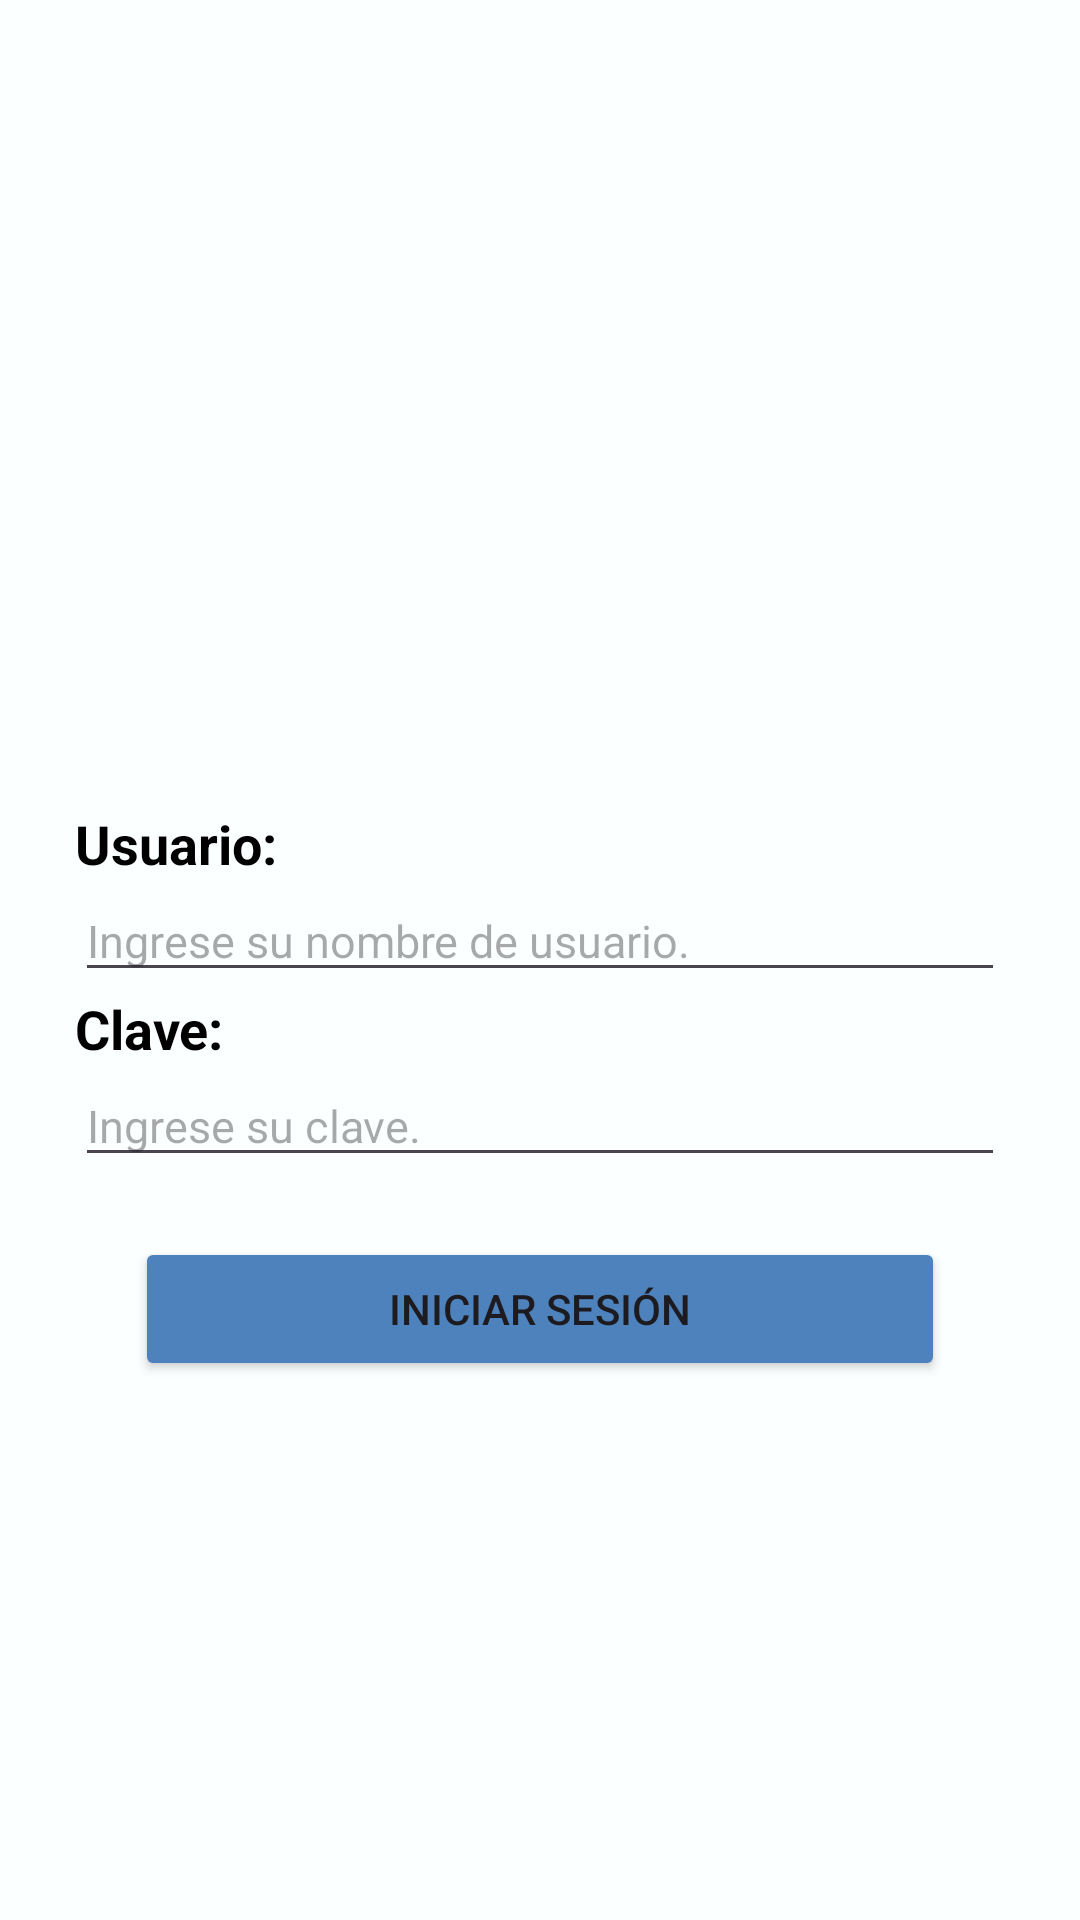

The Android layout XML behind this screen, and the referenced resources:
<!-- AndroidManifest.xml: application theme Theme.Cinema -->
<!-- res/layout/activity_main2.xml -->
<?xml version="1.0" encoding="utf-8"?>
<androidx.constraintlayout.widget.ConstraintLayout xmlns:android="http://schemas.android.com/apk/res/android"
    xmlns:app="http://schemas.android.com/apk/res-auto"
    xmlns:tools="http://schemas.android.com/tools"
    android:id="@+id/main"
    android:layout_width="match_parent"
    android:layout_height="match_parent"
    tools:context=".MainActivity2">

    <LinearLayout
        android:id="@+id/idCont"
        android:layout_width="match_parent"
        android:layout_height="match_parent"
        android:orientation="vertical"
        android:background="@color/off_white"
        android:padding="25dp"
        tools:layout_editor_absoluteX="1dp"
        tools:layout_editor_absoluteY="1dp">

        <ImageView
            android:id="@+id/idButacas"
            android:layout_width="wrap_content"
            android:layout_height="204dp"
            android:layout_margin="20sp"
            app:layout_constraintBottom_toBottomOf="parent"
            app:layout_constraintEnd_toEndOf="parent"
            app:layout_constraintStart_toStartOf="parent"
            app:layout_constraintTop_toTopOf="parent"
            app:srcCompat="@drawable/butacas" />

        <TextView
            android:id="@+id/idUser"
            android:layout_width="match_parent"
            android:layout_height="wrap_content"
            android:text="@string/idUser"
            android:textSize="18sp"
            android:textStyle="bold"
            android:textColor="@color/black"
            app:layout_constraintEnd_toEndOf="parent"
            app:layout_constraintStart_toStartOf="parent" />

        <EditText
            android:id="@+id/idUserName"
            android:layout_width="match_parent"
            android:layout_height="wrap_content"
            android:ems="10"
            android:inputType="text"
            android:hint="@string/idUserN"
            android:textColor="@color/black"
            android:textSize="15sp" />

        <TextView
            android:id="@+id/idClave"
            android:layout_width="match_parent"
            android:layout_height="wrap_content"
            android:text="@string/idPassword"
            android:textSize="18sp"
            android:textColor="@color/black"
            android:textStyle="bold" />

        <EditText
            android:id="@+id/idUserClave"
            android:layout_width="match_parent"
            android:layout_height="wrap_content"
            android:ems="10"
            android:inputType="text"
            android:hint="@string/idPasswordIn"
            android:textColor="@color/black"
            android:textSize="15sp" />

        <Button
            android:id="@+id/idLog"
            android:layout_width="match_parent"
            android:layout_height="wrap_content"
            android:layout_margin="20sp"
            android:backgroundTint="@color/medium_blue"
            android:text="@string/idLogin" />
    </LinearLayout>
</androidx.constraintlayout.widget.ConstraintLayout>
<!-- resources referenced by this layout -->
<resources>
  <color name="black">#FF000000</color>
  <color name="medium_blue">#4d82bc</color>
  <color name="off_white">#fcffff</color>
  <string name="idLogin">Iniciar sesión</string>
  <string name="idPassword">Clave: </string>
  <string name="idPasswordIn">Ingrese su clave.</string>
  <string name="idUser">Usuario: </string>
  <string name="idUserN">Ingrese su nombre de usuario.</string>
  <style name="Theme.Cinema" parent="Base.Theme.Cinema">
          
      </style>
  <style name="Base.Theme.Cinema" parent="Theme.Material3.DayNight.NoActionBar">
          
          <item name="android:statusBarColor">@color/off_white</item>
      </style>
</resources>
